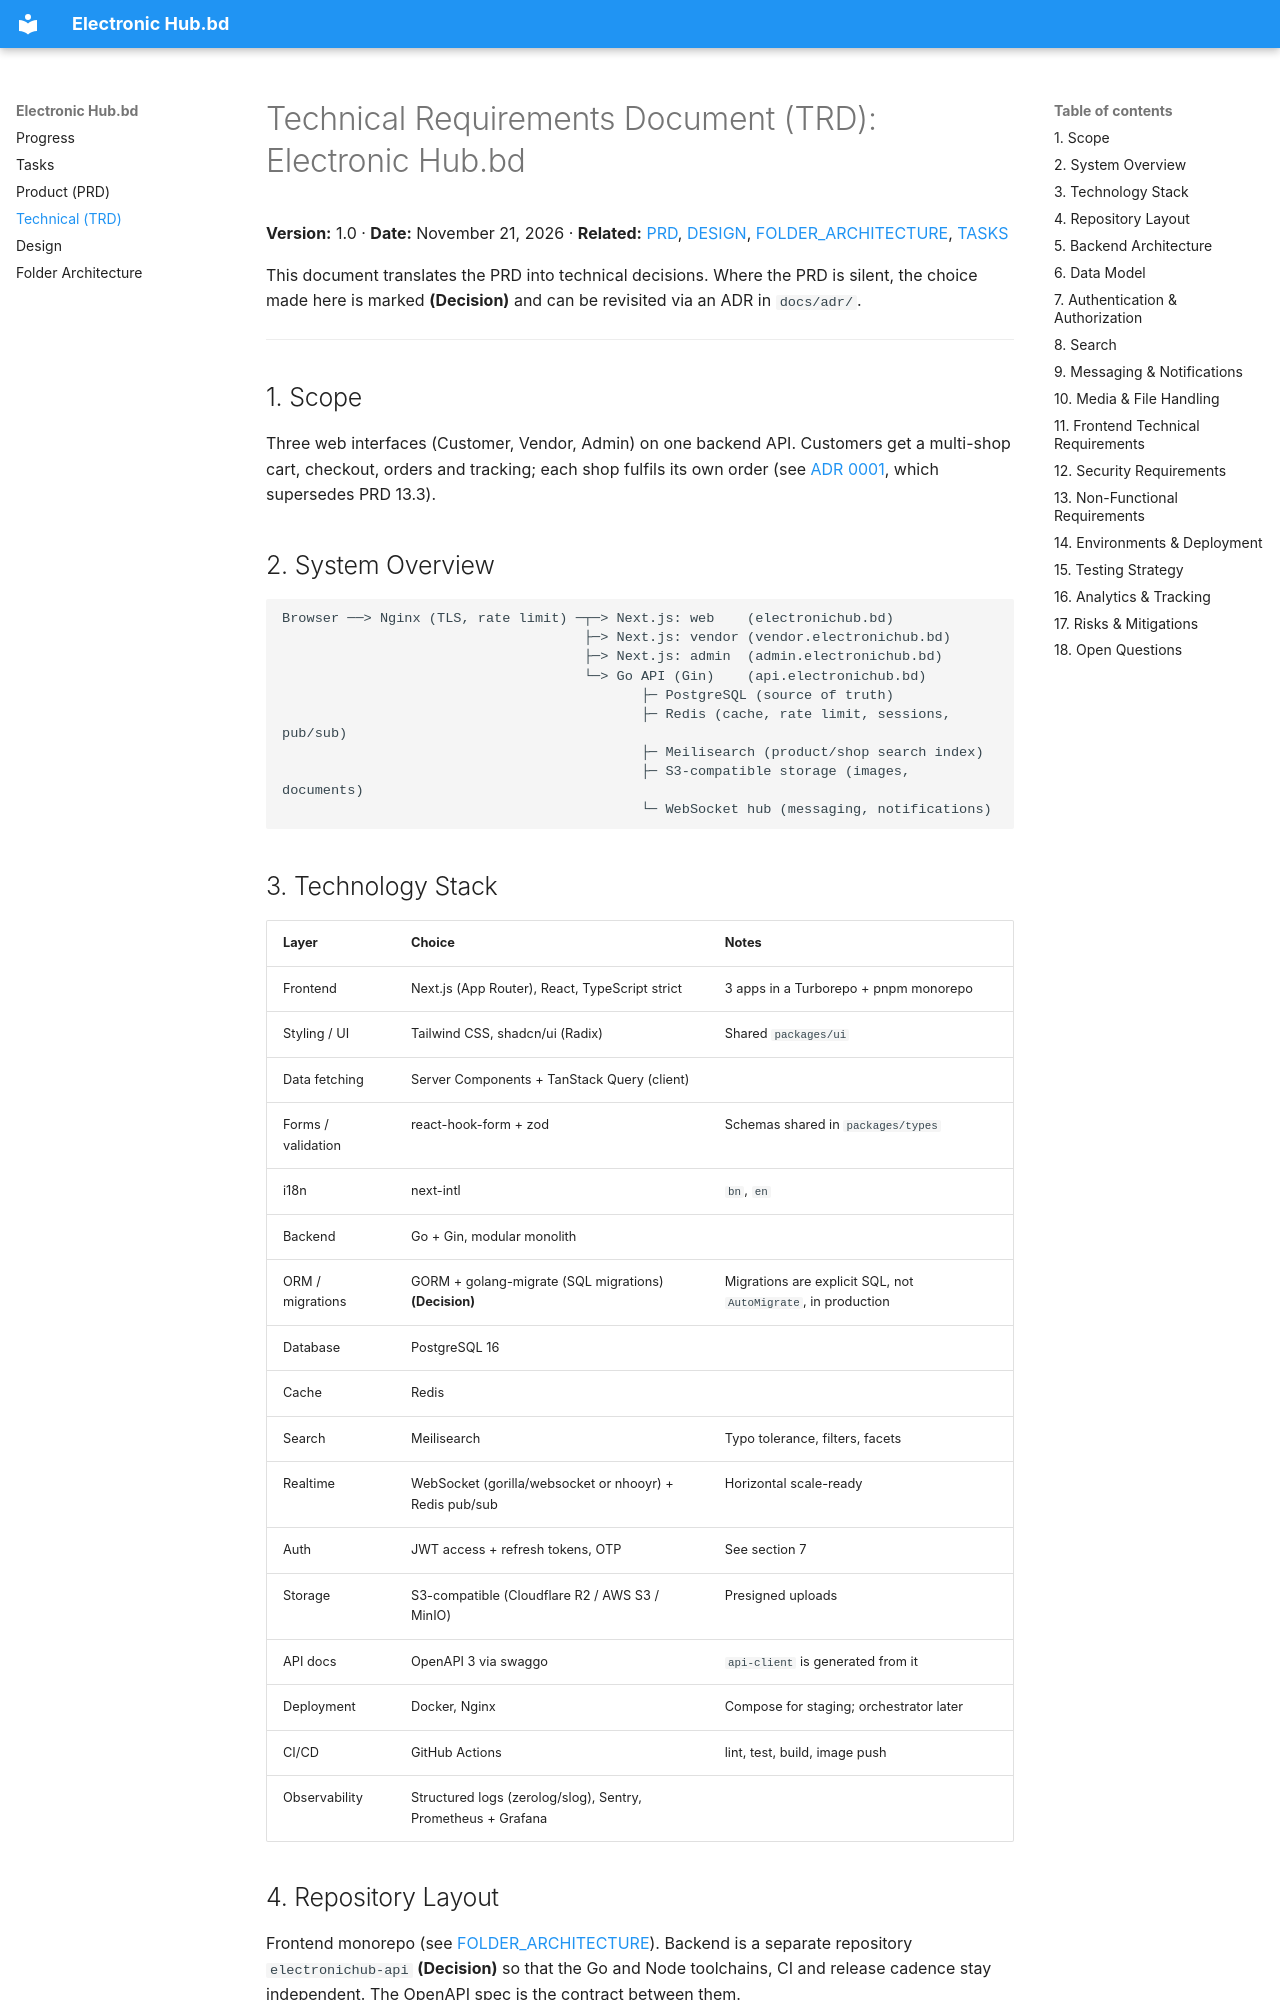

repository: nahidhossensparktech/ElectronicsHub · page: TRD/index.html · generator: mkdocs

# Technical Requirements Document (TRD): Electronic Hub.bd

**Version:** 1.0 · **Date:** November 21, 2026 · **Related:** [PRD](./PRD.md), [DESIGN](./DESIGN.md), [FOLDER_ARCHITECTURE](./FOLDER_ARCHITECTURE.md), [TASKS](./TASKS.md)

This document translates the PRD into technical decisions. Where the PRD is silent, the choice made here is marked **(Decision)** and can be revisited via an ADR in `docs/adr/`.

---

## 1. Scope

Three web interfaces (Customer, Vendor, Admin) on one backend API. Customers get a multi-shop cart, checkout, orders and tracking; each shop fulfils its own order (see [ADR 0001](./adr/0001-customer-cart-and-checkout.md), which supersedes PRD 13.3).

## 2. System Overview

```
Browser ──> Nginx (TLS, rate limit) ─┬─> Next.js: web    (electronichub.bd)
                                     ├─> Next.js: vendor (vendor.electronichub.bd)
                                     ├─> Next.js: admin  (admin.electronichub.bd)
                                     └─> Go API (Gin)    (api.electronichub.bd)
                                            ├─ PostgreSQL (source of truth)
                                            ├─ Redis (cache, rate limit, sessions, pub/sub)
                                            ├─ Meilisearch (product/shop search index)
                                            ├─ S3-compatible storage (images, documents)
                                            └─ WebSocket hub (messaging, notifications)
```

## 3. Technology Stack

| Layer | Choice | Notes |
|---|---|---|
| Frontend | Next.js (App Router), React, TypeScript strict | 3 apps in a Turborepo + pnpm monorepo |
| Styling / UI | Tailwind CSS, shadcn/ui (Radix) | Shared `packages/ui` |
| Data fetching | Server Components + TanStack Query (client) | |
| Forms / validation | react-hook-form + zod | Schemas shared in `packages/types` |
| i18n | next-intl | `bn`, `en` |
| Backend | Go + Gin, modular monolith | |
| ORM / migrations | GORM + golang-migrate (SQL migrations) **(Decision)** | Migrations are explicit SQL, not `AutoMigrate`, in production |
| Database | PostgreSQL 16 | |
| Cache | Redis | |
| Search | Meilisearch | Typo tolerance, filters, facets |
| Realtime | WebSocket (gorilla/websocket or nhooyr) + Redis pub/sub | Horizontal scale-ready |
| Auth | JWT access + refresh tokens, OTP | See section 7 |
| Storage | S3-compatible (Cloudflare R2 / AWS S3 / MinIO) | Presigned uploads |
| API docs | OpenAPI 3 via swaggo | `api-client` is generated from it |
| Deployment | Docker, Nginx | Compose for staging; orchestrator later |
| CI/CD | GitHub Actions | lint, test, build, image push |
| Observability | Structured logs (zerolog/slog), Sentry, Prometheus + Grafana | |

## 4. Repository Layout

Frontend monorepo (see [FOLDER_ARCHITECTURE](./FOLDER_ARCHITECTURE.md)). Backend is a separate repository `electronichub-api` **(Decision)** so that the Go and Node toolchains, CI and release cadence stay independent. The OpenAPI spec is the contract between them.
